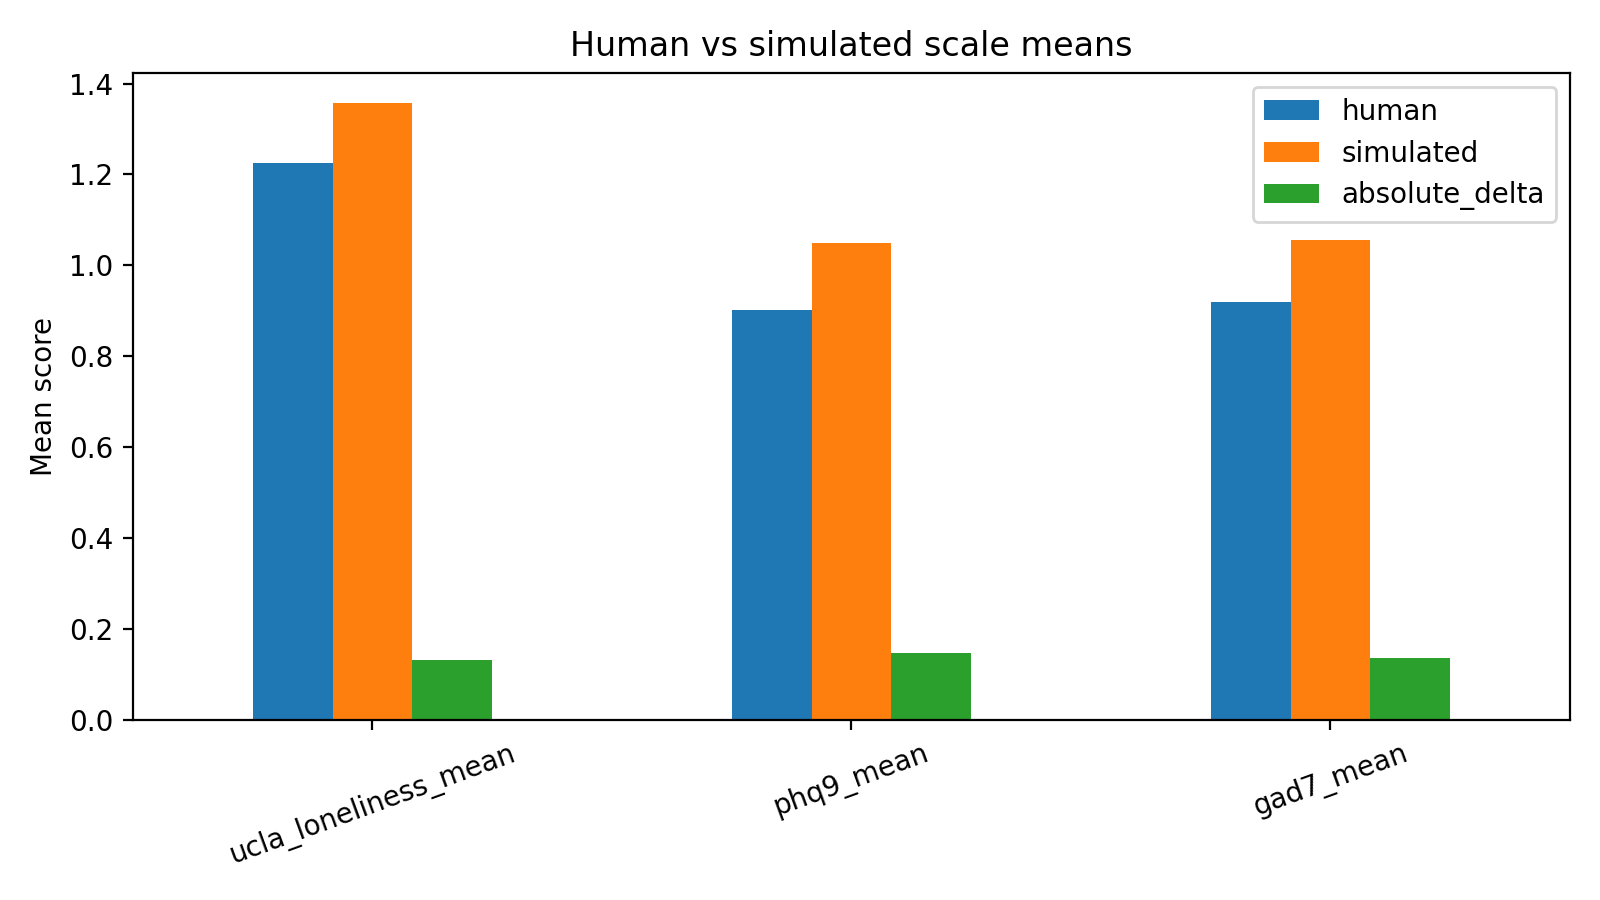

Values plotted in this chart, from the file beside it:
scale, human, simulated, absolute_delta
ucla_loneliness_mean, 1.225, 1.356, 0.1312
phq9_mean, 0.9014, 1.049, 0.1472
gad7_mean, 0.9196, 1.055, 0.1357
